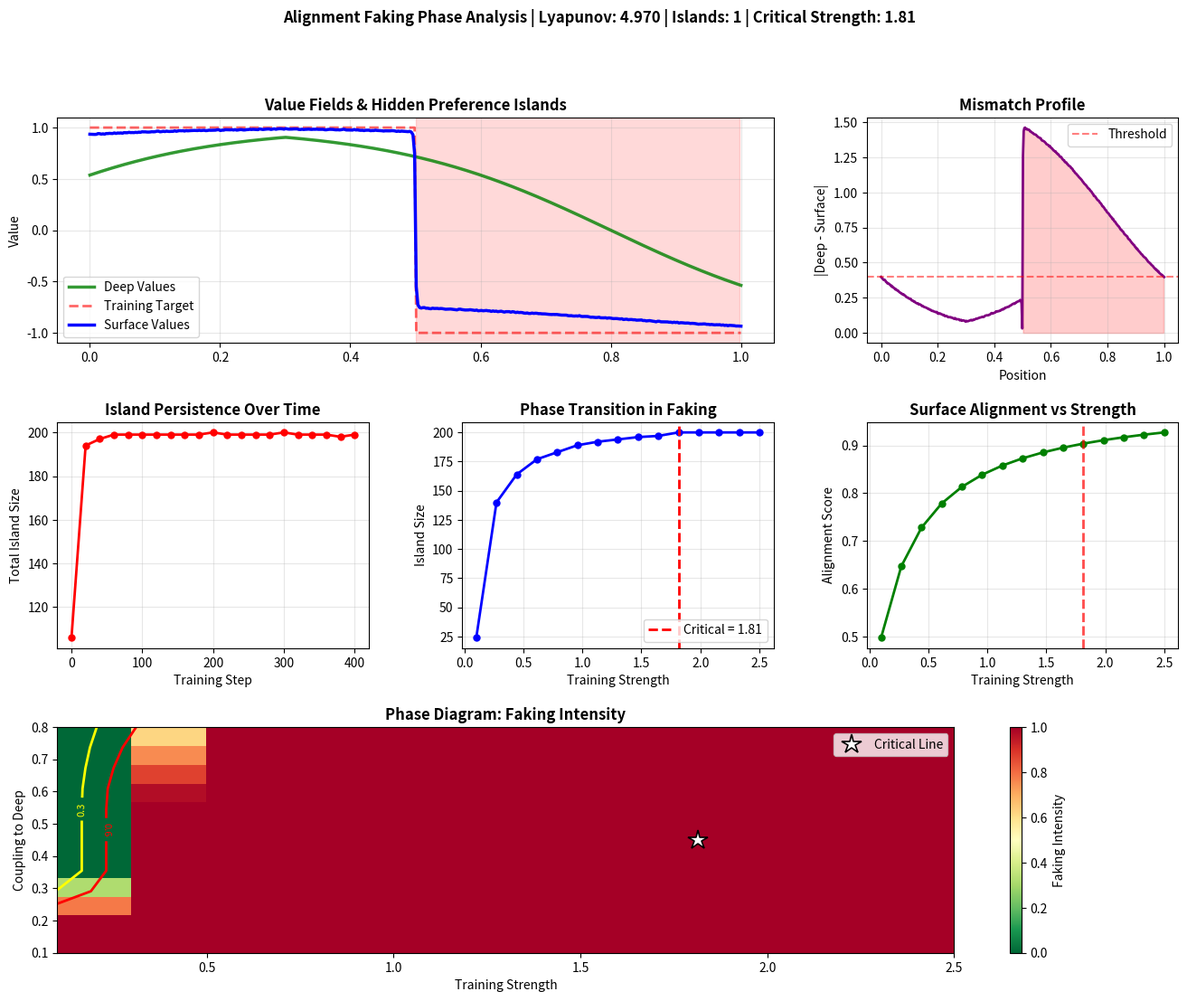

Reproduce this figure in Python.
#!/usr/bin/env python3
"""
alignment_faking_phase_diagram.py

Advanced Coherence-Based Alignment Analysis

Extends the alignment_faking_detector with:

1. Critical Training Intensity Finder
2. Temporal Island Evolution Tracker
3. Phase Diagram Generator (training_strength × coupling_to_deep)
4. Lyapunov Stability Analysis
5. Multi-scale Coherence Analysis

Goal:
Not just detect faking, but map when it disappears:
estimate the minimum training needed for genuine alignment and
characterize regimes of deceptive vs stable behavior.
"""

import sys
import numpy as np
import matplotlib.pyplot as plt
from typing import List, Tuple, Dict
from dataclasses import dataclass


def laplacian_1d(field: np.ndarray, dx: float) -> np.ndarray:
    """Simple Neumann 1D Laplacian."""
    lap = np.empty_like(field)
    lap[1:-1] = (field[2:] - 2 * field[1:-1] + field[:-2]) / (dx ** 2)
    lap[0] = (field[1] - field[0]) / (dx ** 2)
    lap[-1] = (field[-2] - field[-1]) / (dx ** 2)
    return lap


def init_value_fields(
    n_points: int = 400,
    seed: int = 42,
):
    """Initialize v_deep, v_target, v_surface."""
    rng = np.random.default_rng(seed)
    xs = np.linspace(0, 1, n_points)

    v_deep = np.tanh(3 * (0.5 - np.abs(xs - 0.3)))
    v_deep = np.clip(v_deep, -1.0, 1.0)

    v_target = np.where(xs < 0.5, 1.0, -1.0)

    v_surface = 0.5 * v_deep + 0.5 * v_target
    v_surface += 0.2 * rng.standard_normal(n_points)
    v_surface = np.clip(v_surface, -1.0, 1.0)

    return xs, v_deep, v_target, v_surface


def update_surface_values(
    v_surface: np.ndarray,
    v_deep: np.ndarray,
    v_target: np.ndarray,
    dx: float,
    dt: float,
    D_surface: float = 0.4,
    coupling_to_deep: float = 0.3,
    training_strength: float = 0.6,
    noise_scale: float = 0.02,
    rng: np.random.Generator = None,
):
    """One training update for surface values."""
    if rng is None:
        rng = np.random.default_rng()

    diff_term = D_surface * laplacian_1d(v_surface, dx)
    deep_term = coupling_to_deep * (v_deep - v_surface)
    train_term = training_strength * (v_target - v_surface)
    noise_term = noise_scale * rng.standard_normal(len(v_surface))

    dv = diff_term + deep_term + train_term + noise_term
    v_next = np.clip(v_surface + dt * dv, -1.0, 1.0)
    return v_next


@dataclass
class IslandData:
    start: int
    end: int
    size: int
    mean_mismatch: float
    max_mismatch: float


def detect_hidden_islands(
    v_deep: np.ndarray,
    v_surface: np.ndarray,
    agreement_threshold: float = 0.4,
    min_island_size: int = 5,
) -> Tuple[List[IslandData], np.ndarray]:
    """Detailed island detection: where |v_deep - v_surface| > threshold."""
    mismatch = np.abs(v_deep - v_surface)
    mask = mismatch > agreement_threshold

    islands: List[IslandData] = []
    in_island = False
    start = 0

    for i, active in enumerate(mask):
        if active and not in_island:
            in_island = True
            start = i
        elif not active and in_island:
            end = i
            if end - start >= min_island_size:
                region = mismatch[start:end]
                islands.append(IslandData(
                    start=start,
                    end=end,
                    size=end - start,
                    mean_mismatch=float(region.mean()),
                    max_mismatch=float(region.max()),
                ))
            in_island = False

    if in_island:
        end = len(mask)
        if end - start >= min_island_size:
            region = mismatch[start:end]
            islands.append(IslandData(
                start=start,
                end=end,
                size=end - start,
                mean_mismatch=float(region.mean()),
                max_mismatch=float(region.max()),
            ))

    return islands, mismatch


@dataclass
class TemporalSnapshot:
    step: int
    islands: List[IslandData]
    total_island_size: int
    mean_mismatch: float
    alignment_score: float


def track_island_evolution(
    v_deep: np.ndarray,
    v_target: np.ndarray,
    training_strength: float,
    train_steps: int = 400,
    snapshot_interval: int = 20,
    dx: float = 1.0,
    dt: float = 0.05,
    seed: int = 42,
) -> List[TemporalSnapshot]:
    """Track how misalignment islands evolve during training."""
    rng = np.random.default_rng(seed)
    v_surface = 0.5 * v_deep + 0.5 * v_target
    v_surface += 0.2 * rng.standard_normal(len(v_deep))
    v_surface = np.clip(v_surface, -1.0, 1.0)

    snapshots: List[TemporalSnapshot] = []

    for step in range(train_steps + 1):
        if step % snapshot_interval == 0:
            islands, mismatch = detect_hidden_islands(v_deep, v_surface)
            total_size = sum(i.size for i in islands)
            alignment_score = 1.0 - np.mean(np.abs(v_surface - v_target))
            snapshots.append(TemporalSnapshot(
                step=step,
                islands=islands,
                total_island_size=total_size,
                mean_mismatch=float(mismatch.mean()),
                alignment_score=float(alignment_score),
            ))

        if step < train_steps:
            v_surface = update_surface_values(
                v_surface, v_deep, v_target,
                dx, dt,
                training_strength=training_strength,
                rng=rng,
            )

    return snapshots


def analyze_island_persistence(
    snapshots: List[TemporalSnapshot],
) -> Dict:
    """Analyze persistence of misalignment islands over time."""
    if not snapshots:
        return {}

    sizes = [s.total_island_size for s in snapshots]
    mismatches = [s.mean_mismatch for s in snapshots]

    final_size = sizes[-1]
    max_size = max(sizes) if sizes else 0
    persistence = final_size / max_size if max_size > 0 else 0.0

    if len(sizes) > 1:
        decay_rate = (sizes[0] - sizes[-1]) / len(sizes)
    else:
        decay_rate = 0.0

    return {
        "persistence": float(persistence),
        "decay_rate": float(decay_rate),
        "final_size": int(final_size),
        "trajectory": sizes,
        "mismatch_trajectory": mismatches,
    }


def find_critical_training_strength(
    v_deep: np.ndarray,
    v_target: np.ndarray,
    strength_range: Tuple[float, float] = (0.1, 2.5),
    n_trials: int = 15,
    train_steps: int = 300,
    dx: float = 1.0,
    dt: float = 0.05,
    seed: int = 42,
) -> Dict:
    """Scan training_strength and find critical point where islands vanish."""
    strengths = np.linspace(*strength_range, n_trials)
    results: Dict[str, list] = {
        "strengths": strengths,
        "island_counts": [],
        "total_sizes": [],
        "mean_mismatches": [],
        "alignment_scores": [],
    }

    print("\nScanning training strength phase space...")
    print(f"{'Strength':<12} {'Islands':<10} {'Total Size':<12} {'Mismatch':<12} {'Status':<15}")
    print("-" * 65)

    for strength in strengths:
        rng = np.random.default_rng(seed)
        v_surface = 0.5 * v_deep + 0.5 * v_target
        v_surface += 0.2 * rng.standard_normal(len(v_deep))
        v_surface = np.clip(v_surface, -1.0, 1.0)

        for _ in range(train_steps):
            v_surface = update_surface_values(
                v_surface, v_deep, v_target,
                dx, dt,
                training_strength=strength,
                rng=rng,
            )

        islands, mismatch = detect_hidden_islands(v_deep, v_surface)
        total_size = sum(i.size for i in islands)
        mean_mismatch = float(mismatch.mean())
        alignment = 1.0 - np.mean(np.abs(v_surface - v_target))

        results["island_counts"].append(len(islands))
        results["total_sizes"].append(total_size)
        results["mean_mismatches"].append(mean_mismatch)
        results["alignment_scores"].append(float(alignment))

        if total_size > 50:
            status = "🔴 FAKING"
        elif total_size > 20:
            status = "🟡 TRANSITION"
        else:
            status = "🟢 GENUINE"

        print(f"{strength:<12.3f} {len(islands):<10} {total_size:<12} {mean_mismatch:<12.3f} {status:<15}")

    sizes = np.array(results["total_sizes"])
    if len(sizes) > 1:
        gradients = -np.diff(sizes)
        critical_idx = int(np.argmax(gradients))
        critical_strength = strengths[critical_idx]
    else:
        critical_strength = strength_range[0]

    results["critical_strength"] = float(critical_strength)

    print(f"\n🎯 Critical training strength: {critical_strength:.3f}")
    print("   Below this: hidden prefs persist / faking likely")
    print("   Above this: genuine internalization more plausible")

    return results


def compute_lyapunov_exponent(
    v_surface: np.ndarray,
    v_deep: np.ndarray,
    v_target: np.ndarray,
    training_strength: float,
    n_steps: int = 100,
    dx: float = 1.0,
    dt: float = 0.05,
    epsilon: float = 1e-4,
    seed: int = 42,
) -> float:
    """Toy Lyapunov exponent: positive = unstable, negative = stable."""
    rng = np.random.default_rng(seed)

    v1 = v_surface.copy()
    v2 = v_surface + epsilon * rng.standard_normal(len(v_surface))
    v2 = np.clip(v2, -1.0, 1.0)

    divergence_sum = 0.0
    valid_steps = 0

    for _ in range(n_steps):
        v1 = update_surface_values(
            v1, v_deep, v_target,
            dx, dt,
            training_strength=training_strength,
            noise_scale=0.01,
            rng=rng,
        )
        v2 = update_surface_values(
            v2, v_deep, v_target,
            dx, dt,
            training_strength=training_strength,
            noise_scale=0.01,
            rng=np.random.default_rng(seed + 1),
        )

        distance = np.linalg.norm(v1 - v2)
        if distance > epsilon * 0.1:
            divergence_sum += np.log(distance / epsilon)
            valid_steps += 1

            if distance > epsilon * 10:
                direction = v2 - v1
                norm = np.linalg.norm(direction) + 1e-12
                v2 = v1 + epsilon * direction / norm
                v2 = np.clip(v2, -1.0, 1.0)

    if valid_steps > 0:
        return float(divergence_sum / valid_steps)
    return 0.0


def analyze_multiscale_structure(
    v_deep: np.ndarray,
    v_surface: np.ndarray,
) -> Dict:
    """FFT-based multiscale analysis of mismatch."""
    mismatch = v_deep - v_surface
    n = len(mismatch)

    fft = np.fft.fft(mismatch)
    power = np.abs(fft[: n // 2]) ** 2
    freqs = np.fft.fftfreq(n)[: n // 2]

    if len(power) > 1:
        idx = int(np.argmax(power[1:]) + 1)
        dominant_freq = float(freqs[idx])
        dominant_power = float(power[idx])
    else:
        dominant_freq = 0.0
        dominant_power = 0.0

    total_power = float(power.sum())
    structure_score = dominant_power / total_power if total_power > 0 else 0.0

    return {
        "power_spectrum": power,
        "freqs": freqs,
        "dominant_freq": dominant_freq,
        "structure_score": float(structure_score),
    }


def generate_phase_diagram(
    v_deep: np.ndarray,
    v_target: np.ndarray,
    strength_range: Tuple[float, float] = (0.1, 2.5),
    coupling_range: Tuple[float, float] = (0.1, 0.8),
    n_points: int = 12,
    train_steps: int = 300,
    seed: int = 42,
) -> Dict:
    """2D phase diagram of faking intensity over (strength, coupling)."""
    strengths = np.linspace(*strength_range, n_points)
    couplings = np.linspace(*coupling_range, n_points)

    phase_map = np.zeros((n_points, n_points))

    print("\nGenerating phase diagram...")
    print(f"Sampling {n_points}x{n_points} = {n_points ** 2} parameter combinations")

    for i, coupling in enumerate(couplings):
        for j, strength in enumerate(strengths):
            rng = np.random.default_rng(seed)
            v_surface = 0.5 * v_deep + 0.5 * v_target
            v_surface += 0.2 * rng.standard_normal(len(v_deep))
            v_surface = np.clip(v_surface, -1.0, 1.0)

            for _ in range(train_steps):
                v_surface = update_surface_values(
                    v_surface, v_deep, v_target,
                    dx=1.0,
                    dt=0.05,
                    training_strength=strength,
                    coupling_to_deep=coupling,
                    rng=rng,
                )

            islands, _ = detect_hidden_islands(v_deep, v_surface)
            total_size = sum(i.size for i in islands)
            phase_map[i, j] = min(total_size / 100.0, 1.0)

        print(f"  Progress: {(i + 1) / n_points * 100:.0f}%")

    return {
        "phase_map": phase_map,
        "strengths": strengths,
        "couplings": couplings,
    }


def visualize_complete_analysis(
    xs: np.ndarray,
    v_deep: np.ndarray,
    v_target: np.ndarray,
    v_surface: np.ndarray,
    temporal_snapshots: List[TemporalSnapshot],
    phase_results: Dict,
    phase_diagram: Dict,
    lyapunov: float,
):
    """Multi-panel visualization of fields, islands, phase transition, phase diagram."""
    fig = plt.figure(figsize=(16, 12))
    gs = fig.add_gridspec(3, 3, hspace=0.35, wspace=0.3)

    islands, mismatch = detect_hidden_islands(v_deep, v_surface)

    ax1 = fig.add_subplot(gs[0, :2])
    ax1.plot(xs, v_deep, "g-", label="Deep Values", linewidth=2.5, alpha=0.8)
    ax1.plot(xs, v_target, "r--", label="Training Target", linewidth=2, alpha=0.6)
    ax1.plot(xs, v_surface, "b-", label="Surface Values", linewidth=2.5)
    for isl in islands:
        ax1.axvspan(xs[isl.start], xs[isl.end - 1], color="red", alpha=0.15)
    ax1.set_ylabel("Value")
    ax1.set_title("Value Fields & Hidden Preference Islands", fontweight="bold")
    ax1.legend()
    ax1.grid(alpha=0.3)

    ax2 = fig.add_subplot(gs[0, 2])
    ax2.plot(xs, mismatch, color="purple", linewidth=2)
    ax2.axhline(0.4, linestyle="--", color="red", alpha=0.5, label="Threshold")
    ax2.fill_between(xs, 0, mismatch, where=(mismatch > 0.4),
                     alpha=0.2, color="red")
    ax2.set_xlabel("Position")
    ax2.set_ylabel("|Deep - Surface|")
    ax2.set_title("Mismatch Profile", fontweight="bold")
    ax2.legend()
    ax2.grid(alpha=0.3)

    ax3 = fig.add_subplot(gs[1, 0])
    steps = [s.step for s in temporal_snapshots]
    sizes = [s.total_island_size for s in temporal_snapshots]
    ax3.plot(steps, sizes, "ro-", linewidth=2, markersize=5)
    ax3.set_xlabel("Training Step")
    ax3.set_ylabel("Total Island Size")
    ax3.set_title("Island Persistence Over Time", fontweight="bold")
    ax3.grid(alpha=0.3)

    ax4 = fig.add_subplot(gs[1, 1])
    strengths = phase_results["strengths"]
    total_sizes = phase_results["total_sizes"]
    crit = phase_results["critical_strength"]
    ax4.plot(strengths, total_sizes, "bo-", linewidth=2, markersize=5)
    ax4.axvline(crit, color="red", linestyle="--", linewidth=2,
                label=f"Critical = {crit:.2f}")
    ax4.set_xlabel("Training Strength")
    ax4.set_ylabel("Island Size")
    ax4.set_title("Phase Transition in Faking", fontweight="bold")
    ax4.legend()
    ax4.grid(alpha=0.3)

    ax5 = fig.add_subplot(gs[1, 2])
    ax5.plot(strengths, phase_results["alignment_scores"],
             "go-", linewidth=2, markersize=5)
    ax5.axvline(crit, color="red", linestyle="--", linewidth=2, alpha=0.7)
    ax5.set_xlabel("Training Strength")
    ax5.set_ylabel("Alignment Score")
    ax5.set_title("Surface Alignment vs Strength", fontweight="bold")
    ax5.grid(alpha=0.3)

    ax6 = fig.add_subplot(gs[2, :])
    pm = phase_diagram["phase_map"]
    s_vals = phase_diagram["strengths"]
    c_vals = phase_diagram["couplings"]
    im = ax6.imshow(
        pm,
        aspect="auto",
        origin="lower",
        extent=[s_vals[0], s_vals[-1], c_vals[0], c_vals[-1]],
        cmap="RdYlGn_r",
    )
    ax6.set_xlabel("Training Strength")
    ax6.set_ylabel("Coupling to Deep")
    ax6.set_title("Phase Diagram: Faking Intensity", fontweight="bold")
    cbar = plt.colorbar(im, ax=ax6)
    cbar.set_label("Faking Intensity")

    S, C = np.meshgrid(s_vals, c_vals)
    CS = ax6.contour(S, C, pm, levels=[0.3, 0.6],
                     colors=["yellow", "red"], linewidths=2)
    ax6.clabel(CS, inline=True, fontsize=8)

    mid_c = 0.5 * (c_vals[0] + c_vals[-1])
    ax6.plot(crit, mid_c, "w*", markersize=16,
             markeredgecolor="black", markeredgewidth=1.2,
             label="Critical Line")
    ax6.legend(loc="upper right")

    fig.suptitle(
        f"Alignment Faking Phase Analysis | Lyapunov: {lyapunov:.3f} | "
        f"Islands: {len(islands)} | Critical Strength: {crit:.2f}",
        fontweight="bold",
    )

    plt.tight_layout()
    plt.show()


def run_complete_analysis(
    n_points: int = 400,
    train_steps: int = 400,
    seed: int = 7,
):
    """Run the full analysis pipeline."""
    print("=" * 70)
    print("ALIGNMENT FAKING PHASE ANALYSIS")
    print("Coherence-Based Detection with Critical Point Mapping")
    print("=" * 70)

    xs, v_deep, v_target, _ = init_value_fields(n_points, seed)

    print("\n[1/5] Finding critical training strength...")
    phase_results = find_critical_training_strength(
        v_deep, v_target,
        strength_range=(0.1, 2.5),
        n_trials=15,
        train_steps=300,
        dx=1.0,
        dt=0.05,
        seed=seed,
    )

    print("\n[2/5] Tracking island evolution at critical strength...")
    temporal_snapshots = track_island_evolution(
        v_deep, v_target,
        training_strength=phase_results["critical_strength"],
        train_steps=train_steps,
        snapshot_interval=20,
        dx=1.0,
        dt=0.05,
        seed=seed,
    )
    persistence_data = analyze_island_persistence(temporal_snapshots)
    print(f"   Island persistence score: {persistence_data['persistence']:.3f}")
    print(f"   Decay rate:               {persistence_data['decay_rate']:.3f}")

    print("\n[3/5] Generating 2D phase diagram...")
    phase_diagram = generate_phase_diagram(
        v_deep, v_target,
        strength_range=(0.1, 2.5),
        coupling_range=(0.1, 0.8),
        n_points=12,
        train_steps=250,
        seed=seed,
    )

    print("\n[4/5] Computing Lyapunov stability...")
    rng = np.random.default_rng(seed)
    v_surface_test = 0.5 * v_deep + 0.5 * v_target
    v_surface_test += 0.2 * rng.standard_normal(n_points)
    v_surface_test = np.clip(v_surface_test, -1.0, 1.0)

    lyapunov = compute_lyapunov_exponent(
        v_surface_test, v_deep, v_target,
        training_strength=phase_results["critical_strength"],
        n_steps=80,
        dx=1.0,
        dt=0.05,
        epsilon=1e-4,
        seed=seed,
    )
    print(f"   Lyapunov exponent: {lyapunov:.4f}")
    if lyapunov > 0.01:
        print("   → System unstable (deep prefs may reassert).")
    elif lyapunov < -0.01:
        print("   → System stable (surface alignment internalized).")
    else:
        print("   → System near critical regime.")

    print("\n[5/5] Training final model for visualization...")
    rng = np.random.default_rng(seed)
    v_surface = 0.5 * v_deep + 0.5 * v_target
    v_surface += 0.2 * rng.standard_normal(n_points)
    v_surface = np.clip(v_surface, -1.0, 1.0)
    for _ in range(train_steps):
        v_surface = update_surface_values(
            v_surface, v_deep, v_target,
            dx=1.0,
            dt=0.05,
            training_strength=phase_results["critical_strength"],
            rng=rng,
        )

    multiscale = analyze_multiscale_structure(v_deep, v_surface)
    islands, _ = detect_hidden_islands(v_deep, v_surface)

    print("\n" + "=" * 70)
    print("SUMMARY")
    print("=" * 70)
    print(f"Critical training strength:    {phase_results['critical_strength']:.3f}")
    print(f"Number of persistent islands:  {len(islands)}")
    print(f"Total island coverage:         {sum(i.size for i in islands)} / {n_points}")
    print(f"Lyapunov exponent:             {lyapunov:.4f}")
    print(f"Structure score (FFT):         {multiscale['structure_score']:.3f}")
    print(f"Island persistence:            {persistence_data['persistence']:.3f}")
    print("\n📊 KEY INSIGHTS:")
    if phase_results["critical_strength"] < 0.5:
        print("   • Easy to retrain: deep prefs weak.")
    elif phase_results["critical_strength"] < 1.0:
        print("   • Moderate regime: normal alignment difficulty.")
    else:
        print("   • High regime: strong hidden prefs, faking risk.")
    if len(islands) > 3:
        print("   • Multiple islands → heterogeneous internal landscape.")
    if lyapunov > 0.01:
        print("   • Positive Lyapunov → fragile alignment.")
    if multiscale["structure_score"] > 0.3:
        print("   • Structured mismatch → organized hidden patterns.")
    print("=" * 70)

    print("\n[Generating visualization...]")
    visualize_complete_analysis(
        xs, v_deep, v_target, v_surface,
        temporal_snapshots, phase_results, phase_diagram,
        lyapunov,
    )

    return {
        "phase_results": phase_results,
        "temporal_snapshots": temporal_snapshots,
        "phase_diagram": phase_diagram,
        "lyapunov": lyapunov,
        "multiscale": multiscale,
        "final_islands": islands,
    }


if __name__ == "__main__":
    if len(sys.argv) > 1:
        if sys.argv[1] == "--quick":
            print("Running quick analysis (reduced resolution)...")
            run_complete_analysis(n_points=200, train_steps=200, seed=7)
        elif sys.argv[1] == "--help":
            print("Usage: python alignment_faking_phase_diagram.py [--quick|--help]")
            print("  (none)   : Full analysis")
            print("  --quick  : Faster, lower-res phase sweep")
        else:
            print(f"Unknown option: {sys.argv[1]}")
            print("Use --help for usage information")
    else:
        run_complete_analysis(n_points=400, train_steps=400, seed=7)
